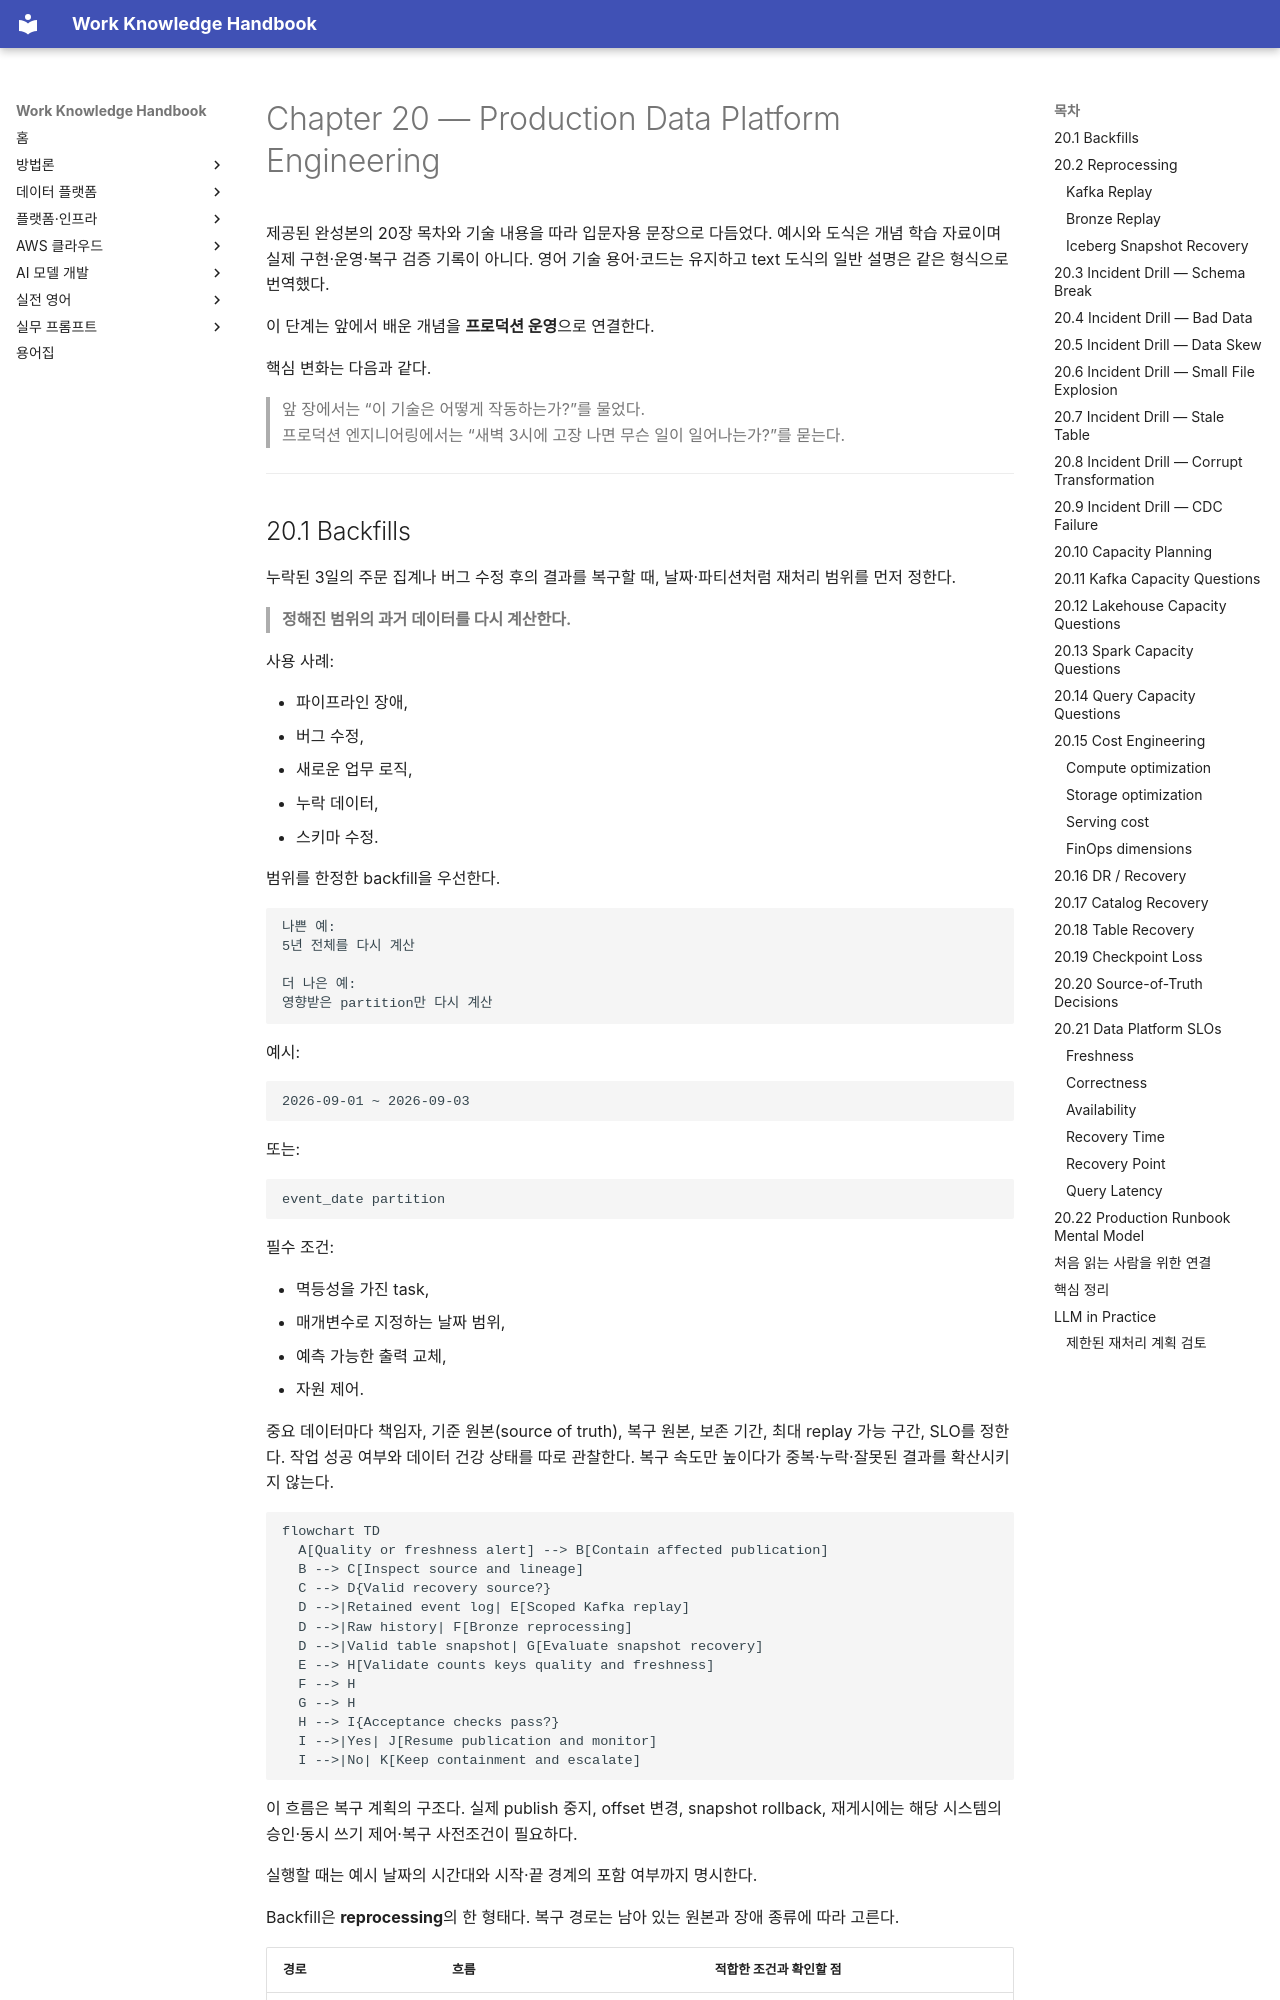

repository: nohdol97/work-handbook · page: ko/data-platform/production-operations/index.html · generator: mkdocs

---
id: data-platform-production-operations
status: studied
last_updated: 2026-10-18
last_reviewed: 2026-10-18
knowledge_ids:
  - DPE2-20-01
  - DPE2-20-02
  - DPE2-20-03
  - DPE2-20-04
  - DPE2-20-05
  - DPE2-20-06
  - DPE2-20-07
  - DPE2-20-08
  - DPE2-20-09
  - DPE2-20-10
  - DPE2-20-11
  - DPE2-20-12
  - DPE2-20-13
  - DPE2-20-14
  - DPE2-20-15
  - DPE2-20-16
  - DPE2-20-17
  - DPE2-20-18
  - DPE2-20-19
  - DPE2-20-20
  - DPE2-20-21
  - DPE2-20-22
---

# Chapter 20 — Production Data Platform Engineering

제공된 완성본의 20장 목차와 기술 내용을 따라 입문자용 문장으로 다듬었다. 예시와 도식은 개념 학습 자료이며 실제 구현·운영·복구 검증 기록이 아니다. 영어 기술 용어·코드는 유지하고 text 도식의 일반 설명은 같은 형식으로 번역했다.

<!-- SOURCE CORE START -->

이 단계는 앞에서 배운 개념을 **프로덕션 운영**으로 연결한다.

핵심 변화는 다음과 같다.

> 앞 장에서는 “이 기술은 어떻게 작동하는가?”를 물었다.  
> 프로덕션 엔지니어링에서는 “새벽 3시에 고장 나면 무슨 일이 일어나는가?”를 묻는다.

---
